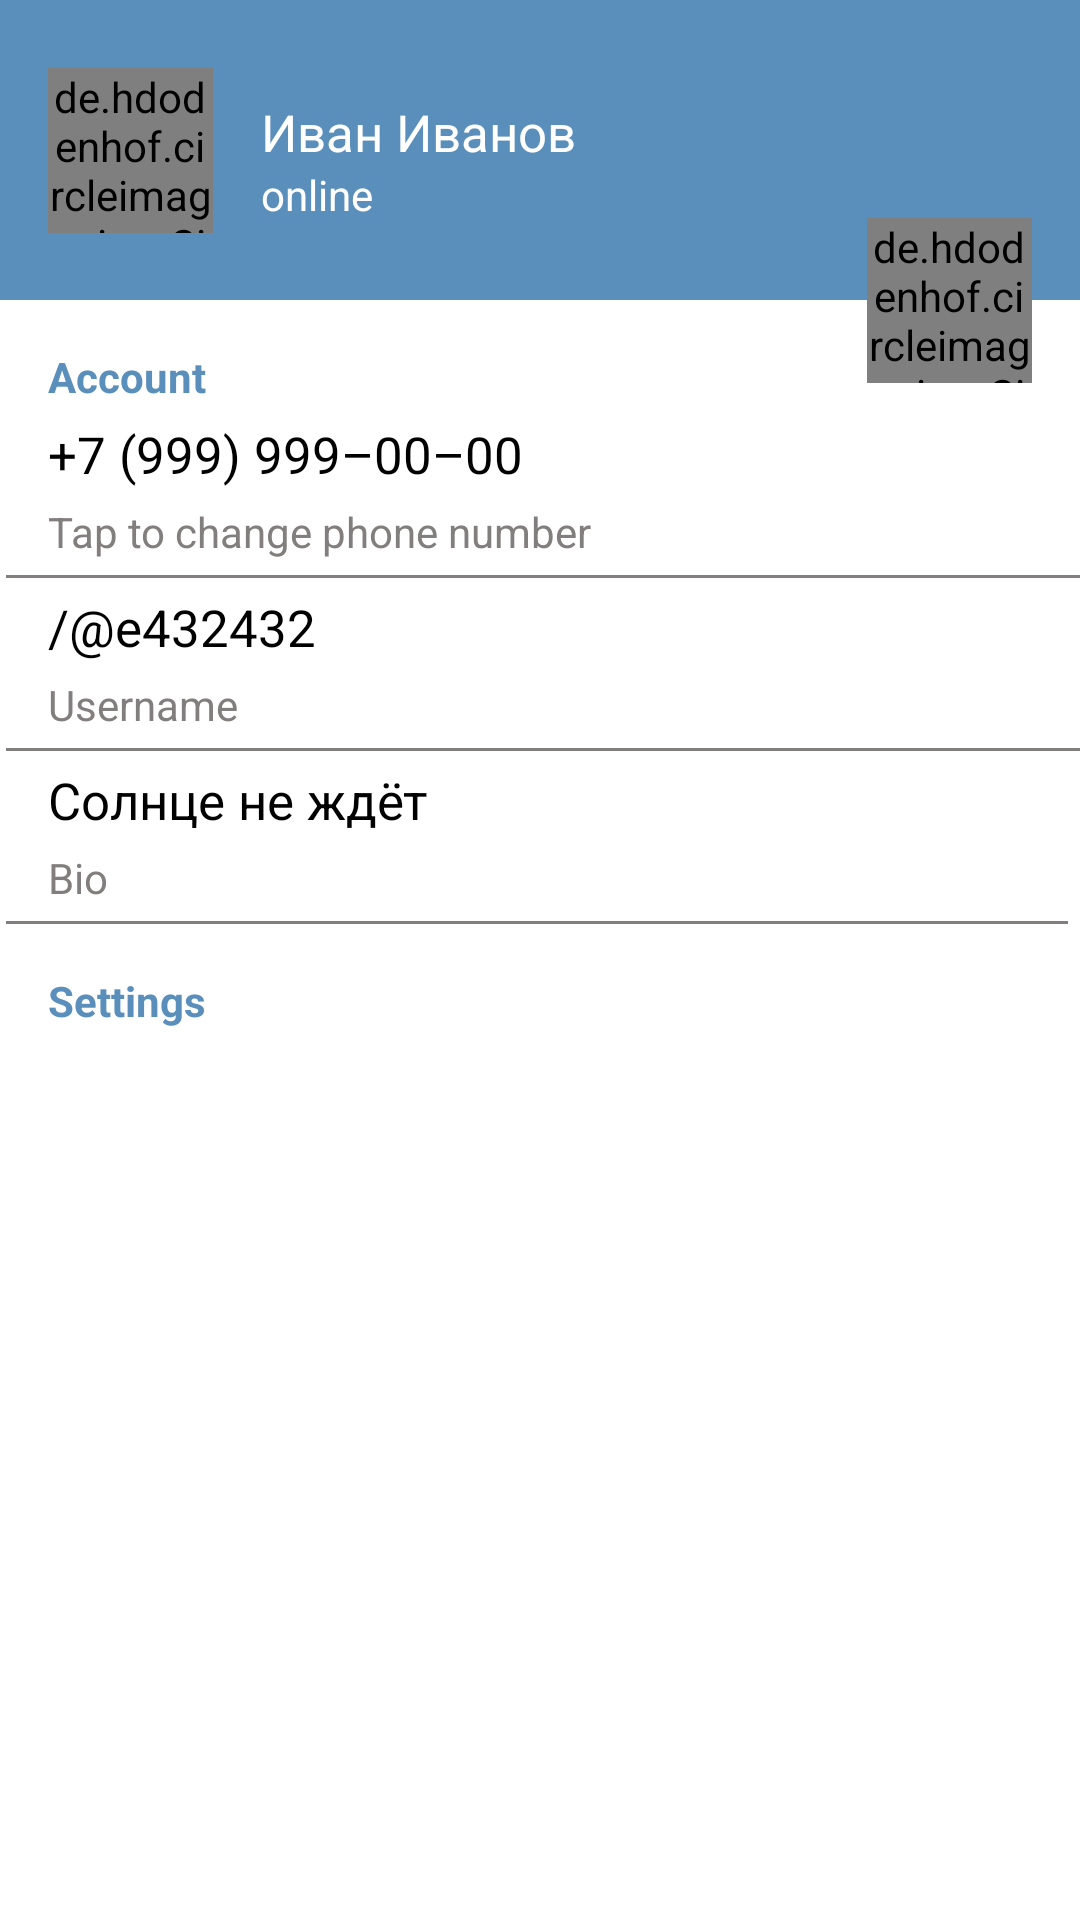

Android layout source for this screen:
<!-- AndroidManifest.xml: application theme Theme.TestLayout -->
<!-- res/layout/activity_profile.xml -->
<?xml version="1.0" encoding="utf-8"?>
<androidx.constraintlayout.widget.ConstraintLayout xmlns:android="http://schemas.android.com/apk/res/android"
    xmlns:app="http://schemas.android.com/apk/res-auto"
    xmlns:tools="http://schemas.android.com/tools"
    android:layout_width="match_parent"
    android:layout_height="match_parent">

    <androidx.constraintlayout.widget.ConstraintLayout
        android:id="@+id/settings_header_bloc"
        android:layout_width="match_parent"
        android:layout_height="100dp"
        android:background="@color/telegramColor"
        app:layout_constraintEnd_toEndOf="parent"
        app:layout_constraintStart_toStartOf="parent"
        app:layout_constraintTop_toTopOf="parent">

        <de.hdodenhof.circleimageview.CircleImageView
            android:id="@+id/textViewLogo"
            android:layout_width="@dimen/settings_user_photo_width"
            android:layout_height="@dimen/settings_user_photo_height"
            android:layout_marginStart="@dimen/horizontal_margin"
            android:src="@drawable/ic_baseline_supervised_user_circle_24"
            app:civ_circle_background_color="@color/black"
            app:layout_constraintBottom_toBottomOf="parent"
            app:layout_constraintStart_toStartOf="parent"
            app:layout_constraintTop_toTopOf="parent" />

        <TextView
            android:id="@+id/textViewName"
            android:layout_width="0dp"
            android:layout_height="wrap_content"
            android:layout_marginStart="@dimen/horizontal_margin"
            android:layout_marginTop="@dimen/vertical_margin"
            android:text="@string/full_name_text"
            android:textColor="@color/white"
            android:textSize="@dimen/normalText"
            app:layout_constraintEnd_toEndOf="parent"
            app:layout_constraintStart_toEndOf="@id/textViewLogo"
            app:layout_constraintTop_toTopOf="@id/textViewLogo" />

        <TextView
            android:id="@+id/textViewStatus"
            android:layout_width="0dp"
            android:layout_height="wrap_content"
            android:layout_marginStart="@dimen/horizontal_margin"
            android:text="@string/status_text"
            android:textColor="@color/white"
            android:textSize="@dimen/smallText"
            app:layout_constraintEnd_toEndOf="parent"
            app:layout_constraintStart_toEndOf="@id/textViewLogo"
            app:layout_constraintTop_toBottomOf="@id/textViewName" />

    </androidx.constraintlayout.widget.ConstraintLayout>

    <TextView
        android:id="@+id/textViewAccountSetting"
        android:layout_width="match_parent"
        android:layout_height="wrap_content"
        android:layout_margin="16dp"
        android:text="@string/account_description_text"
        android:textColor="@color/telegramColor"
        android:textSize="@dimen/smallText"
        android:textStyle="bold"
        app:layout_constraintTop_toBottomOf="@id/settings_header_bloc"
        tools:layout_editor_absoluteX="16dp" />

    <TextView
        android:id="@+id/textViewSettingText"
        android:layout_width="match_parent"
        android:layout_height="wrap_content"
        android:layout_margin="16dp"
        android:text="@string/settings_description_text"
        android:textColor="@color/telegramColor"
        android:textSize="@dimen/smallText"
        android:textStyle="bold"
        app:layout_constraintStart_toStartOf="parent"
        app:layout_constraintTop_toBottomOf="@+id/view5" />

    <de.hdodenhof.circleimageview.CircleImageView
        android:id="@+id/textViewChangePhoto"
        android:layout_width="@dimen/settings_user_photo_width"
        android:layout_height="@dimen/settings_user_photo_height"
        android:layout_marginEnd="@dimen/horizontal_margin"
        android:src="@drawable/ic_baseline_camera_alt_24"
        app:civ_border_color="@color/white"
        app:civ_circle_background_color="@color/white"
        app:layout_constraintBottom_toBottomOf="@+id/settings_header_bloc"
        app:layout_constraintEnd_toEndOf="parent"
        app:layout_constraintTop_toBottomOf="@+id/settings_header_bloc" />


    <TextView
        android:id="@+id/textViewNumber"
        style="@style/normalText"
        android:layout_width="wrap_content"
        android:layout_height="wrap_content"
        android:layout_marginTop="5dp"
        android:text="@string/phone_number"
        android:textColor="@color/black"
        app:layout_constraintStart_toStartOf="parent"
        app:layout_constraintTop_toBottomOf="@+id/textViewAccountSetting" />

    <TextView
        android:id="@+id/textViewChangePhone"
        style="@style/smallText"
        android:layout_width="wrap_content"
        android:layout_height="wrap_content"
        android:layout_marginTop="5dp"
        android:text="@string/change_phone_number"
        app:layout_constraintStart_toStartOf="parent"
        app:layout_constraintTop_toBottomOf="@+id/textViewNumber" />

    <View
        android:id="@+id/view3"
        style="@style/separator"
        android:layout_marginTop="5dp"
        app:layout_constraintEnd_toEndOf="parent"
        app:layout_constraintTop_toBottomOf="@+id/textViewChangePhone" />

    <TextView
        android:id="@+id/textViewUserName"
        style="@style/normalText"
        android:layout_width="wrap_content"
        android:layout_height="wrap_content"
        android:layout_marginStart="16dp"
        android:layout_marginTop="5dp"
        android:text="@string/user_name_text"
        app:layout_constraintStart_toStartOf="parent"
        app:layout_constraintTop_toBottomOf="@+id/view3" />

    <TextView
        android:id="@+id/textViewChangeUserName"
        style="@style/smallText"
        android:layout_width="wrap_content"
        android:layout_height="wrap_content"
        android:layout_marginStart="16dp"
        android:layout_marginTop="5dp"
        android:text="@string/username_text"
        app:layout_constraintStart_toStartOf="parent"
        app:layout_constraintTop_toBottomOf="@+id/textViewUserName" />

    <View
        android:id="@+id/view4"
        style="@style/separator"
        android:layout_marginTop="5dp"
        app:layout_constraintEnd_toEndOf="parent"
        app:layout_constraintTop_toBottomOf="@+id/textViewChangeUserName" />

    <TextView
        android:id="@+id/textViewBio"
        style="@style/normalText"
        android:layout_width="wrap_content"
        android:layout_height="wrap_content"
        android:layout_marginStart="16dp"
        android:layout_marginTop="5dp"
        android:text="@string/bio_text"
        app:layout_constraintStart_toStartOf="parent"
        app:layout_constraintTop_toBottomOf="@+id/view4" />

    <TextView
        android:id="@+id/textViewBioName"
        style="@style/smallText"
        android:layout_width="wrap_content"
        android:layout_height="wrap_content"
        android:layout_marginStart="16dp"
        android:layout_marginTop="5dp"
        android:text="@string/bio_label"
        app:layout_constraintStart_toStartOf="parent"
        app:layout_constraintTop_toBottomOf="@+id/textViewBio" />

    <View
        android:id="@+id/view5"
        style="@style/separator"
        android:layout_marginTop="5dp"
        android:layout_marginEnd="4dp"
        app:layout_constraintEnd_toEndOf="parent"
        app:layout_constraintTop_toBottomOf="@+id/textViewBioName" />

    <androidx.recyclerview.widget.RecyclerView
        android:id="@+id/recyclerViewSettings"
        android:layout_width="0dp"
        android:layout_height="0dp"
        android:layout_marginStart="16dp"
        android:layout_marginTop="10dp"
        android:layout_marginEnd="16dp"
        app:layout_constraintBottom_toBottomOf="parent"
        app:layout_constraintEnd_toEndOf="parent"
        app:layout_constraintStart_toStartOf="parent"
        app:layout_constraintTop_toBottomOf="@+id/textViewSettingText" />


</androidx.constraintlayout.widget.ConstraintLayout>
<!-- resources referenced by this layout -->
<resources>
  <color name="black">#FF000000</color>
  <color name="telegramColor">#5b8fbb</color>
  <color name="white">#FFFFFFFF</color>
  <dimen name="horizontal_margin">16dp</dimen>
  <dimen name="normalText">17sp</dimen>
  <dimen name="settings_user_photo_height">55dp</dimen>
  <dimen name="settings_user_photo_width">55dp</dimen>
  <dimen name="smallText">14sp</dimen>
  <dimen name="vertical_margin">10dp</dimen>
  <string name="account_description_text">Account</string>
  <string name="bio_label">Bio</string>
  <string name="bio_text">Солнце не ждёт</string>
  <string name="change_phone_number">Tap to change phone number</string>
  <string name="full_name_text">Иван Иванов</string>
  <string name="phone_number">+7 (999) 999–00–00</string>
  <string name="settings_description_text">Settings</string>
  <string name="status_text">online</string>
  <string name="user_name_text">/@e432432</string>
  <string name="username_text">Username</string>
  <style name="normalText">
          <item name="android:layout_width">wrap_content</item>
          <item name="android:layout_height">wrap_content</item>
          <item name="android:layout_marginStart">@dimen/horizontal_margin</item>
          <item name="android:textSize">@dimen/normalText</item>
          <item name="android:textColor">@color/black</item>
      </style>
  <style name="separator">
          <item name="android:layout_width">match_parent</item>
          <item name="android:background">@color/colorGrey</item>
          <item name="android:layout_marginStart">2dp</item>
          <item name="android:layout_marginBottom">5dp</item>
          <item name="android:layout_marginTop">5dp</item>
          <item name="android:layout_height">1dp</item>
      </style>
  <style name="smallText">
          <item name="android:layout_width">wrap_content</item>
          <item name="android:layout_height">wrap_content</item>
          <item name="android:layout_marginStart">@dimen/horizontal_margin</item>
          <item name="android:textSize">@dimen/smallText</item>
          <item name="android:textColor">@color/colorGrey</item>
      </style>
  <style name="Theme.TestLayout" parent="Theme.MaterialComponents.DayNight.DarkActionBar">
          
          <item name="colorPrimary">@color/facebookColor</item>
          <item name="colorPrimaryVariant">@color/purple_700</item>
          <item name="colorOnPrimary">@color/white</item>
          
          <item name="colorSecondary">@color/teal_200</item>
          <item name="colorSecondaryVariant">@color/teal_700</item>
          <item name="colorOnSecondary">@color/black</item>
          
          <item name="android:statusBarColor" tools:targetApi="l">@color/greenPlayer</item>
          
      </style>
  <color name="colorGrey">#837E7E</color>
  <color name="facebookColor">#FF1D42FD</color>
  <color name="purple_700">#FF3700B3</color>
  <color name="teal_200">#FF03DAC5</color>
  <color name="teal_700">#FF018786</color>
  <color name="greenPlayer">#748c84</color>
</resources>
